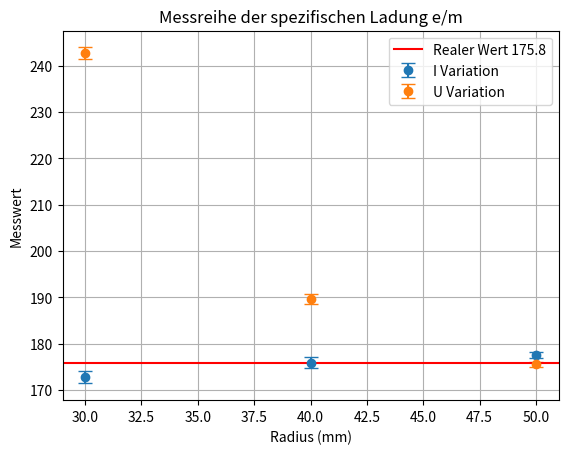

Write the Python code that produced this figure. (Note: this script raises an exception after producing the figure.)
import matplotlib.pyplot as plt

# Daten
radii = [50, 40, 30]  # Radii in mm
current_variation = [177.5, 175.9, 172.7]  # I Variation
current_uncertainty = [0.6, 1.09, 1.3]  # Unsicherheiten bei I

voltage_variation = [175.5, 189.7, 242.7]  # U Variation
voltage_uncertainty = [0.5, 1.08, 1.3]  # Unsicherheiten bei U

# Realer Wert
real_value = 175.8

# Plot für Stromvariationen (I)
plt.errorbar(radii, current_variation, yerr=current_uncertainty, fmt='o', label='I Variation', capsize=5)

# Plot für Spannungsvariationen (U)
plt.errorbar(radii, voltage_variation, yerr=voltage_uncertainty, fmt='o', label='U Variation', capsize=5)

# Reale Wert Linie
plt.axhline(y=real_value, color='red', linestyle='-', label='Realer Wert 175.8')

# Labels und Titel
plt.xlabel('Radius (mm)')
plt.ylabel('Messwert')
plt.title('Messreihe der spezifischen Ladung e/m')
plt.legend()
plt.grid()
plt.savefig('../Graphics/Fadenstrahlrohr.pdf')
# Plot anzeigen
plt.show()